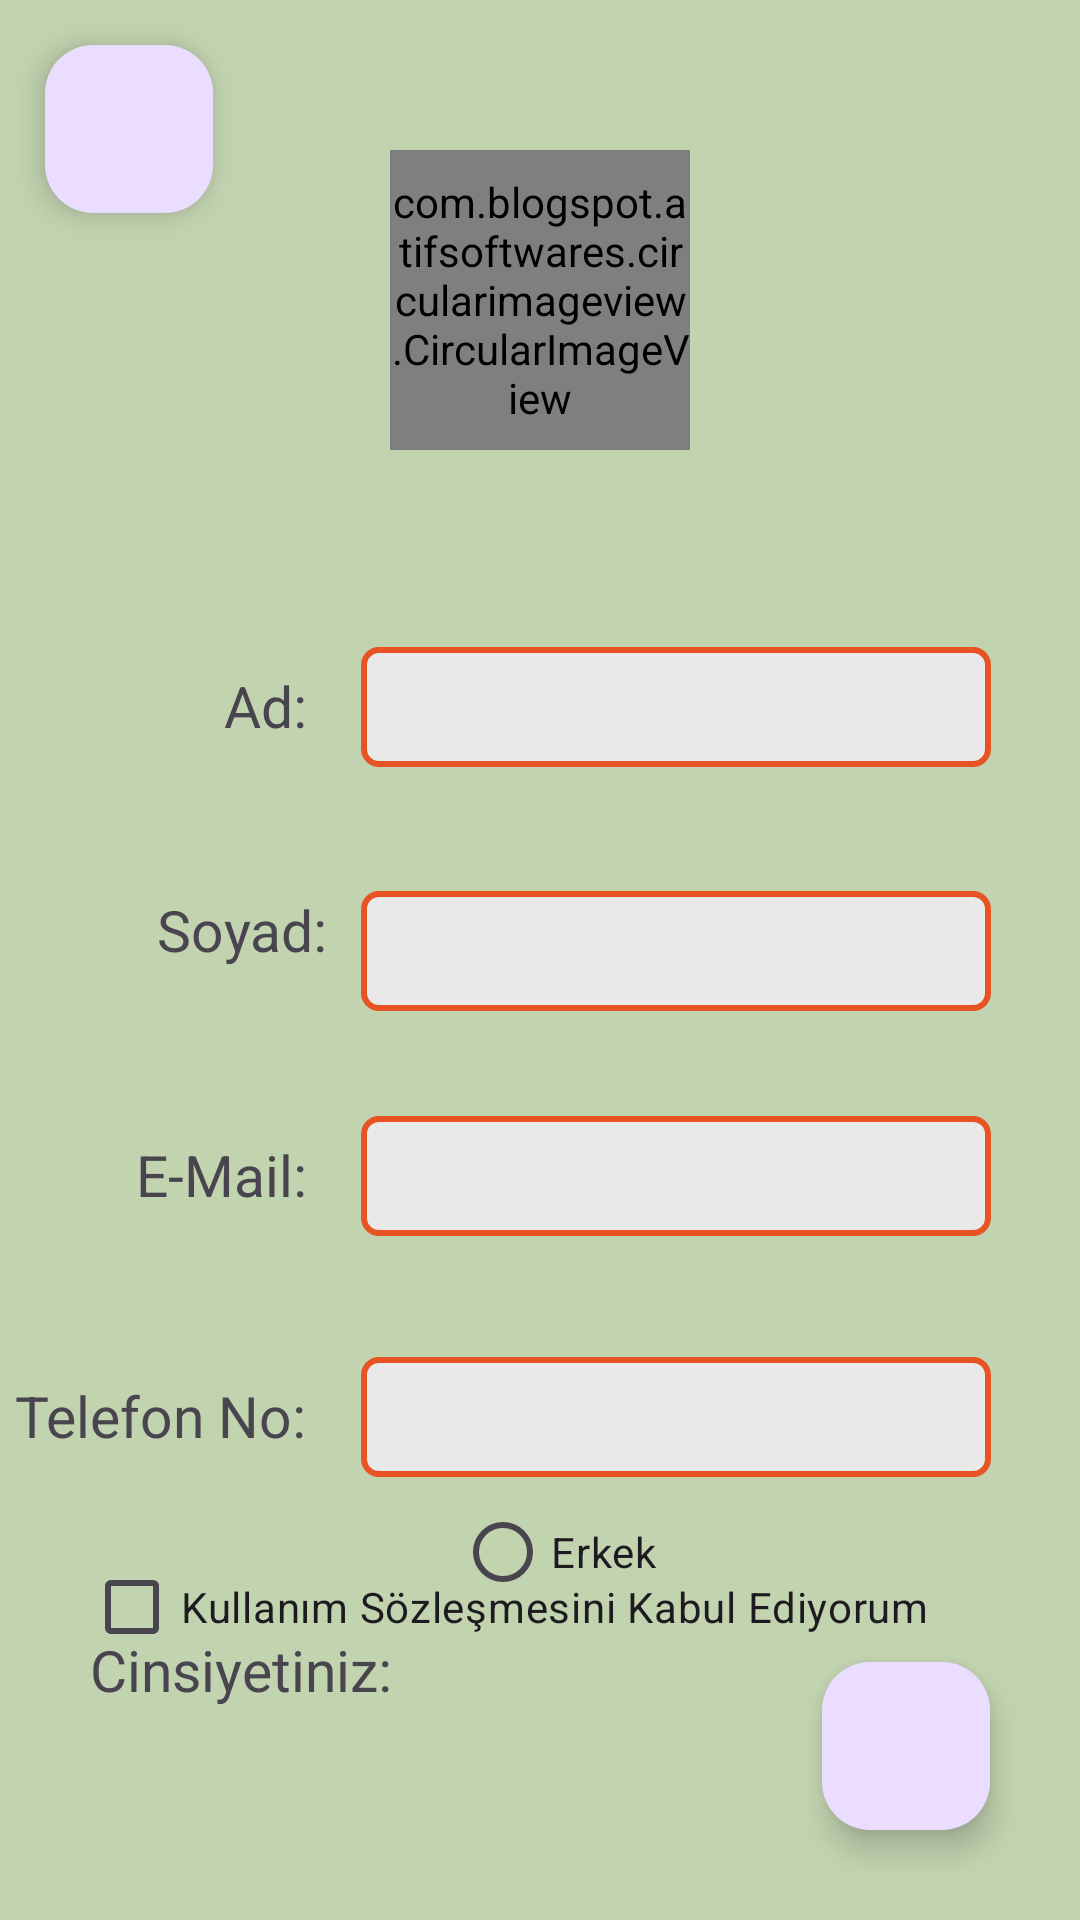

This screen was rendered from an Android layout file. Write that file and the resources it references.
<!-- AndroidManifest.xml: application theme Theme.YaziTahtasi -->
<!-- res/layout/activity_register_page.xml -->
<?xml version="1.0" encoding="utf-8"?>
<androidx.constraintlayout.widget.ConstraintLayout xmlns:android="http://schemas.android.com/apk/res/android"
    xmlns:app="http://schemas.android.com/apk/res-auto"
    xmlns:tools="http://schemas.android.com/tools"
    android:layout_width="match_parent"
    android:layout_height="match_parent"
    android:background="#C2D3B0"
    tools:context=".registerPage">

    <com.google.android.material.floatingactionbutton.FloatingActionButton
        android:id="@+id/btnBack"
        android:layout_width="wrap_content"
        android:layout_height="wrap_content"
        android:layout_marginStart="15dp"
        android:layout_marginTop="15dp"
        android:onClick="clickBackRegister1"
        android:src="@drawable/baseline_arrow_back_24"
        app:layout_constraintStart_toStartOf="parent"
        app:layout_constraintTop_toTopOf="parent" />

    <EditText
        android:id="@+id/editName"
        android:background="@drawable/cerceve_edittext"
        android:layout_width="210dp"
        android:layout_height="40dp"
        android:paddingLeft="10dp"
        android:ems="10"
        android:inputType="text"
        app:layout_constraintBaseline_toBaselineOf="@+id/textView1"
        app:layout_constraintEnd_toEndOf="@+id/editSurname"
        app:layout_constraintStart_toStartOf="@+id/editSurname" />

    <TextView
        android:id="@+id/textView2"
        android:layout_width="wrap_content"
        android:layout_height="wrap_content"
        android:layout_marginEnd="11dp"
        android:text="Soyad:"
        android:textSize="19sp"
        app:layout_constraintEnd_toStartOf="@+id/editSurname"
        app:layout_constraintTop_toTopOf="@+id/editSurname" />

    <TextView
        android:id="@+id/textView3"
        android:layout_width="wrap_content"
        android:layout_height="wrap_content"
        android:layout_marginEnd="18dp"
        android:text="E-Mail:"
        android:textSize="19sp"
        app:layout_constraintBaseline_toBaselineOf="@+id/editEmail"
        app:layout_constraintEnd_toStartOf="@+id/editEmail" />

    <TextView
        android:id="@+id/textView5"
        android:layout_width="wrap_content"
        android:layout_height="wrap_content"
        android:layout_marginTop="47dp"
        android:layout_marginEnd="18dp"
        android:text="Telefon No:"
        android:textSize="19sp"
        app:layout_constraintEnd_toStartOf="@+id/editNumber"
        app:layout_constraintHorizontal_chainStyle="packed"
        app:layout_constraintStart_toStartOf="parent"
        app:layout_constraintTop_toBottomOf="@+id/editEmail" />

    <TextView
        android:id="@+id/textView4"
        android:layout_width="wrap_content"
        android:layout_height="wrap_content"
        android:layout_marginStart="30dp"
        android:layout_marginTop="37dp"
        android:layout_marginEnd="21dp"
        android:text="Cinsiyetiniz:"
        android:textSize="19sp"
        app:layout_constraintEnd_toStartOf="@+id/radioGroup"
        app:layout_constraintStart_toStartOf="parent"
        app:layout_constraintTop_toTopOf="@+id/radioGroup" />

    <EditText
        android:id="@+id/editNumber"
        android:layout_width="210dp"
        android:layout_height="40dp"
        android:paddingLeft="10dp"
        android:layout_marginEnd="25dp"
        android:background="@drawable/cerceve_edittext"
        android:ems="10"
        android:inputType="number"
        app:layout_constraintBaseline_toBaselineOf="@+id/textView5"
        app:layout_constraintEnd_toEndOf="parent"
        app:layout_constraintStart_toEndOf="@+id/textView5" />

    <EditText
        android:id="@+id/editSurname"
        android:layout_width="210dp"
        android:layout_height="40dp"
        android:paddingLeft="10dp"
        android:layout_marginTop="297dp"
        android:ems="10"
        android:inputType="text"
        android:background="@drawable/cerceve_edittext"
        app:layout_constraintEnd_toEndOf="@+id/editNumber"
        app:layout_constraintStart_toStartOf="@+id/editNumber"
        app:layout_constraintTop_toTopOf="parent" />

    <EditText
        android:id="@+id/editEmail"
        android:layout_width="210dp"
        android:layout_height="40dp"
        android:paddingLeft="10dp"
        android:layout_marginTop="35dp"
        android:ems="10"
        android:inputType="textEmailAddress"
        android:background="@drawable/cerceve_edittext"
        app:layout_constraintStart_toStartOf="@+id/editSurname"
        app:layout_constraintTop_toBottomOf="@+id/editSurname" />

    <TextView
        android:id="@+id/textView1"
        android:layout_width="wrap_content"
        android:layout_height="wrap_content"
        android:layout_marginEnd="18dp"
        android:layout_marginBottom="49dp"
        android:text="Ad:"
        android:textSize="19sp"
        app:layout_constraintBottom_toTopOf="@+id/textView2"
        app:layout_constraintEnd_toStartOf="@+id/editName" />

    <com.google.android.material.floatingactionbutton.FloatingActionButton
        android:id="@+id/btnContinue"
        android:layout_width="wrap_content"
        android:layout_height="wrap_content"
        android:layout_marginEnd="30dp"
        android:layout_marginBottom="30dp"
        android:onClick="clickContinueRegister"
        android:src="@drawable/baseline_arrow_forward_24"
        app:layout_constraintBottom_toBottomOf="parent"
        app:layout_constraintEnd_toEndOf="parent" />

    <com.blogspot.atifsoftwares.circularimageview.CircularImageView
        android:id="@+id/btnPhoto"
        android:layout_width="100dp"
        android:layout_height="100dp"
        android:layout_marginStart="130dp"
        android:layout_marginTop="50dp"
        android:layout_marginEnd="130dp"
        android:src="@drawable/add_photo"
        android:onClick="clickAddImageRegister"
        app:c_border="true"
        app:c_border_color="@color/black"
        app:c_border_width="5dp"
        app:layout_constraintEnd_toEndOf="parent"
        app:layout_constraintStart_toStartOf="parent"
        app:layout_constraintTop_toTopOf="parent" />

    <RadioGroup
        android:id="@+id/radioGroup"
        android:layout_width="0dp"
        android:layout_height="0dp"
        android:layout_marginTop="22dp"
        android:layout_marginEnd="85dp"
        android:layout_marginBottom="26dp"
        app:layout_constraintBottom_toTopOf="@+id/btnContinue"
        app:layout_constraintEnd_toEndOf="parent"
        app:layout_constraintStart_toEndOf="@+id/textView4"
        app:layout_constraintTop_toBottomOf="@+id/textView5">

        <RadioButton
            android:id="@+id/radioMale"
            android:layout_width="match_parent"
            android:layout_height="wrap_content"
            android:text="Erkek" />

        <RadioButton
            android:id="@+id/radioFemale"
            android:layout_width="match_parent"
            android:layout_height="wrap_content"
            android:layout_marginTop="5dp"
            android:text="Kadın" />
    </RadioGroup>

    <CheckBox
        android:id="@+id/checkBox"
        android:layout_width="wrap_content"
        android:layout_height="wrap_content"
        android:layout_marginStart="28dp"
        android:layout_marginTop="6dp"
        android:layout_marginBottom="15dp"
        android:text="Kullanım Sözleşmesini Kabul Ediyorum"
        android:textAlignment="center"
        app:layout_constraintBottom_toTopOf="@+id/btnContinue"
        app:layout_constraintStart_toStartOf="parent"
        app:layout_constraintTop_toBottomOf="@+id/radioGroup"
        app:layout_constraintVertical_bias="0.52" />

</androidx.constraintlayout.widget.ConstraintLayout>
<!-- resources referenced by this layout -->
<resources>
  <!-- drawable cerceve_edittext (drawable) -->
  <?xml version="1.0" encoding="utf-8"?>
  <shape xmlns:android="http://schemas.android.com/apk/res/android">
      <stroke
          android:width="2dp"
          android:color="#E85324" />
  
      <solid
          android:color="#E9E9E9"/>
  
      <corners
          android:radius="5dp"/>
  
  
  </shape>
  <style name="Theme.YaziTahtasi" parent="Base.Theme.YaziTahtasi" />
  <style name="Base.Theme.YaziTahtasi" parent="Theme.Material3.DayNight.NoActionBar">
          
          
      </style>
  <!-- not gathered from this repository: default colours our renderer supplied (Android Studio template values) -->
  <color name="black">#FF000000</color>
</resources>
